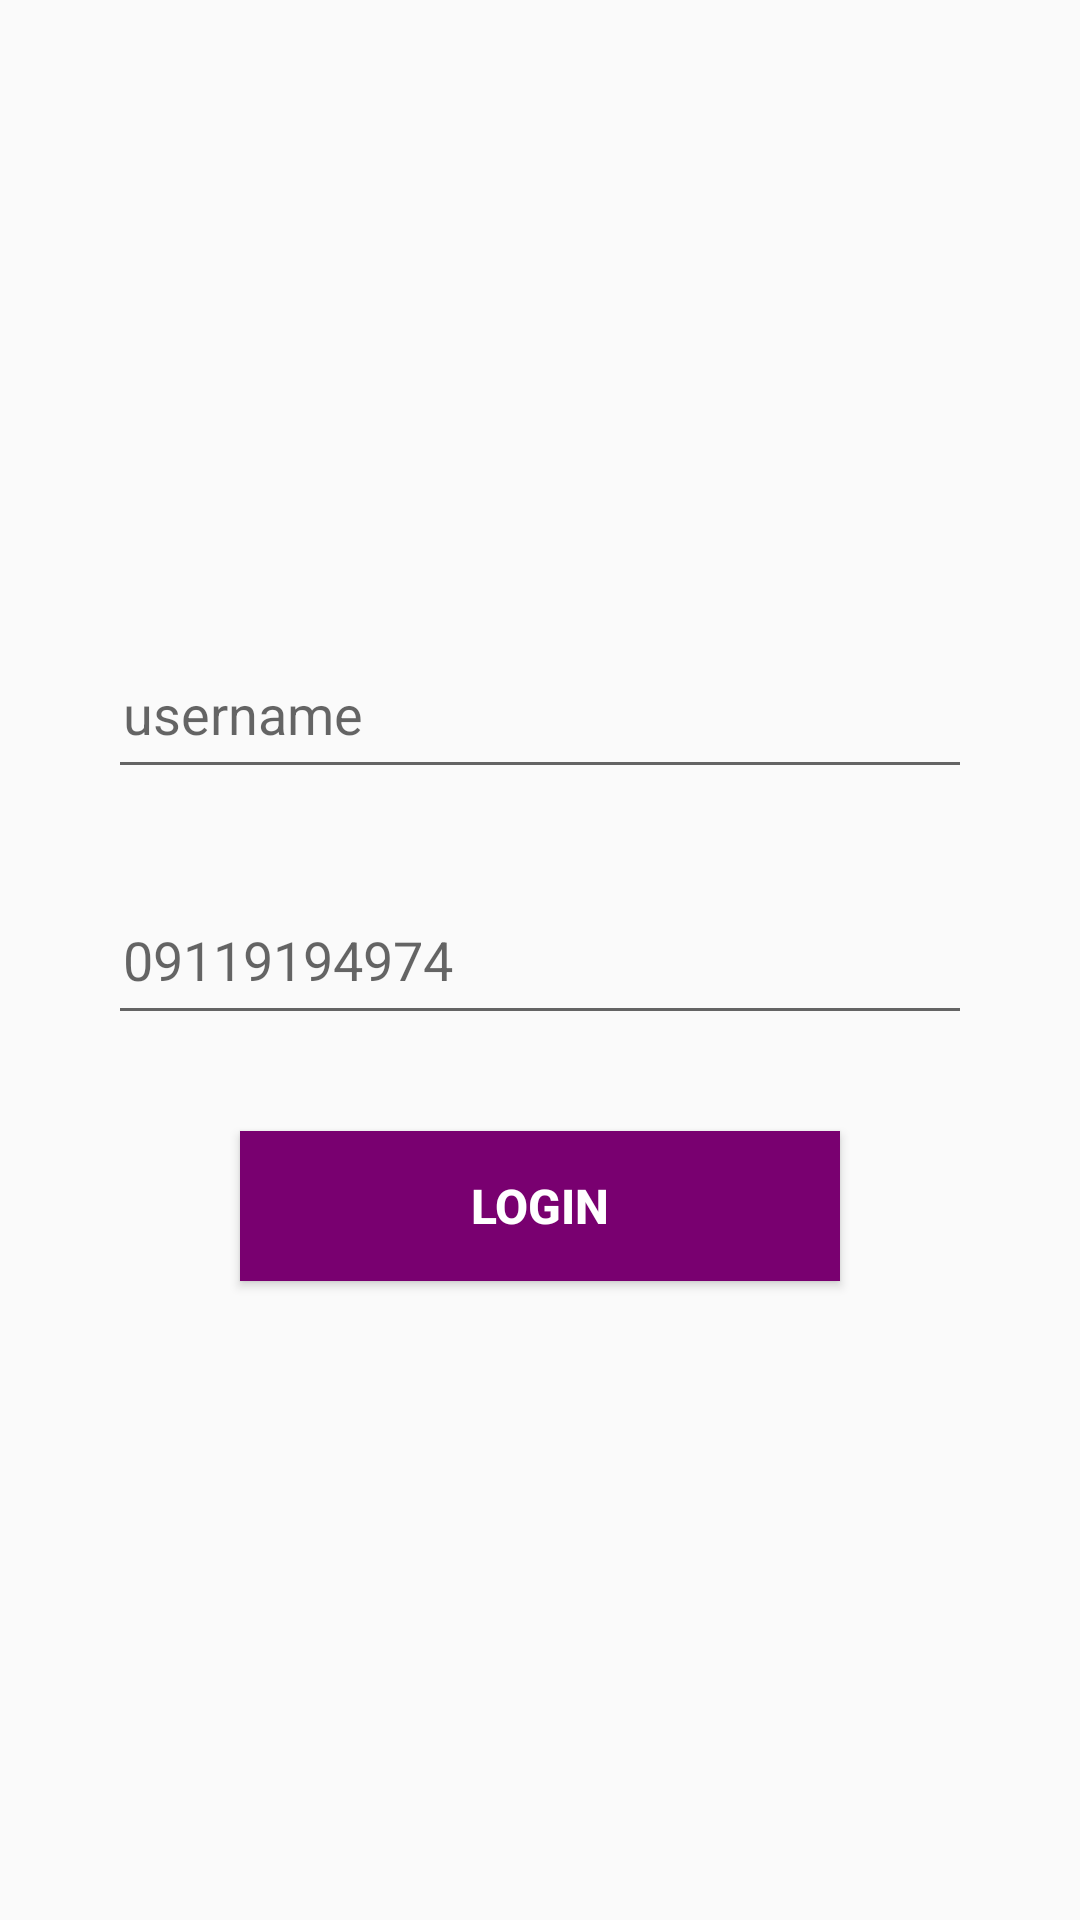

Produce the Android XML layout that renders to this screen, including the resource entries it uses.
<!-- AndroidManifest.xml: application theme AppTheme -->
<!-- res/layout/activity_login.xml -->
<?xml version="1.0" encoding="utf-8"?>
<LinearLayout
    xmlns:android="http://schemas.android.com/apk/res/android"
    xmlns:app="http://schemas.android.com/apk/res-auto"
    xmlns:tools="http://schemas.android.com/tools"
    android:layout_width="match_parent"
    android:layout_height="match_parent"
    android:orientation="vertical"
    android:gravity="center"
    tools:context=".login">
    <LinearLayout
        android:layout_width="match_parent"
        android:layout_height="wrap_content"
        android:orientation="vertical"
        android:layout_margin="20dp"
        android:layoutDirection="ltr"
        android:layout_gravity="center"
        android:gravity="center">
        <EditText
            android:layout_width="match_parent"
            android:layout_height="50dp"
            android:hint="username"
            android:id="@+id/edt_username"
            android:inputType="text"
            android:layout_margin="16dp"
            android:minEms="3"
            android:padding="5dp"/>

        <EditText
            android:id="@+id/edt_password"
            android:layout_width="match_parent"
            android:layout_height="50dp"
            android:layout_margin="16dp"
            android:hint="09119194974"
            android:inputType="phone"
            android:maxLength="11"
            android:padding="5dp" />

        <Button
            android:layout_width="200dp"
            android:layout_height="50dp"
            android:background="@color/purpleDark"
            android:layout_margin="16dp"
            android:text="LOGIN"
            android:id="@+id/btn_login"
            android:textColor="@color/withe"
            android:textStyle="bold"
            android:textSize="16sp"/>
    </LinearLayout>


</LinearLayout>
<!-- resources referenced by this layout -->
<resources>
  <color name="purpleDark">#790070</color>
  <color name="withe">#ffffff</color>
  <style name="AppTheme" parent="Theme.AppCompat.Light.NoActionBar">
          
          <item name="colorPrimary">@color/colorPrimary</item>
          <item name="colorPrimaryDark">@color/colorPrimaryDark</item>
          <item name="colorAccent">@color/colorAccent</item>
      </style>
  <color name="colorPrimary">#008577</color>
  <color name="colorPrimaryDark">#00574B</color>
  <color name="colorAccent">#D81B60</color>
</resources>
